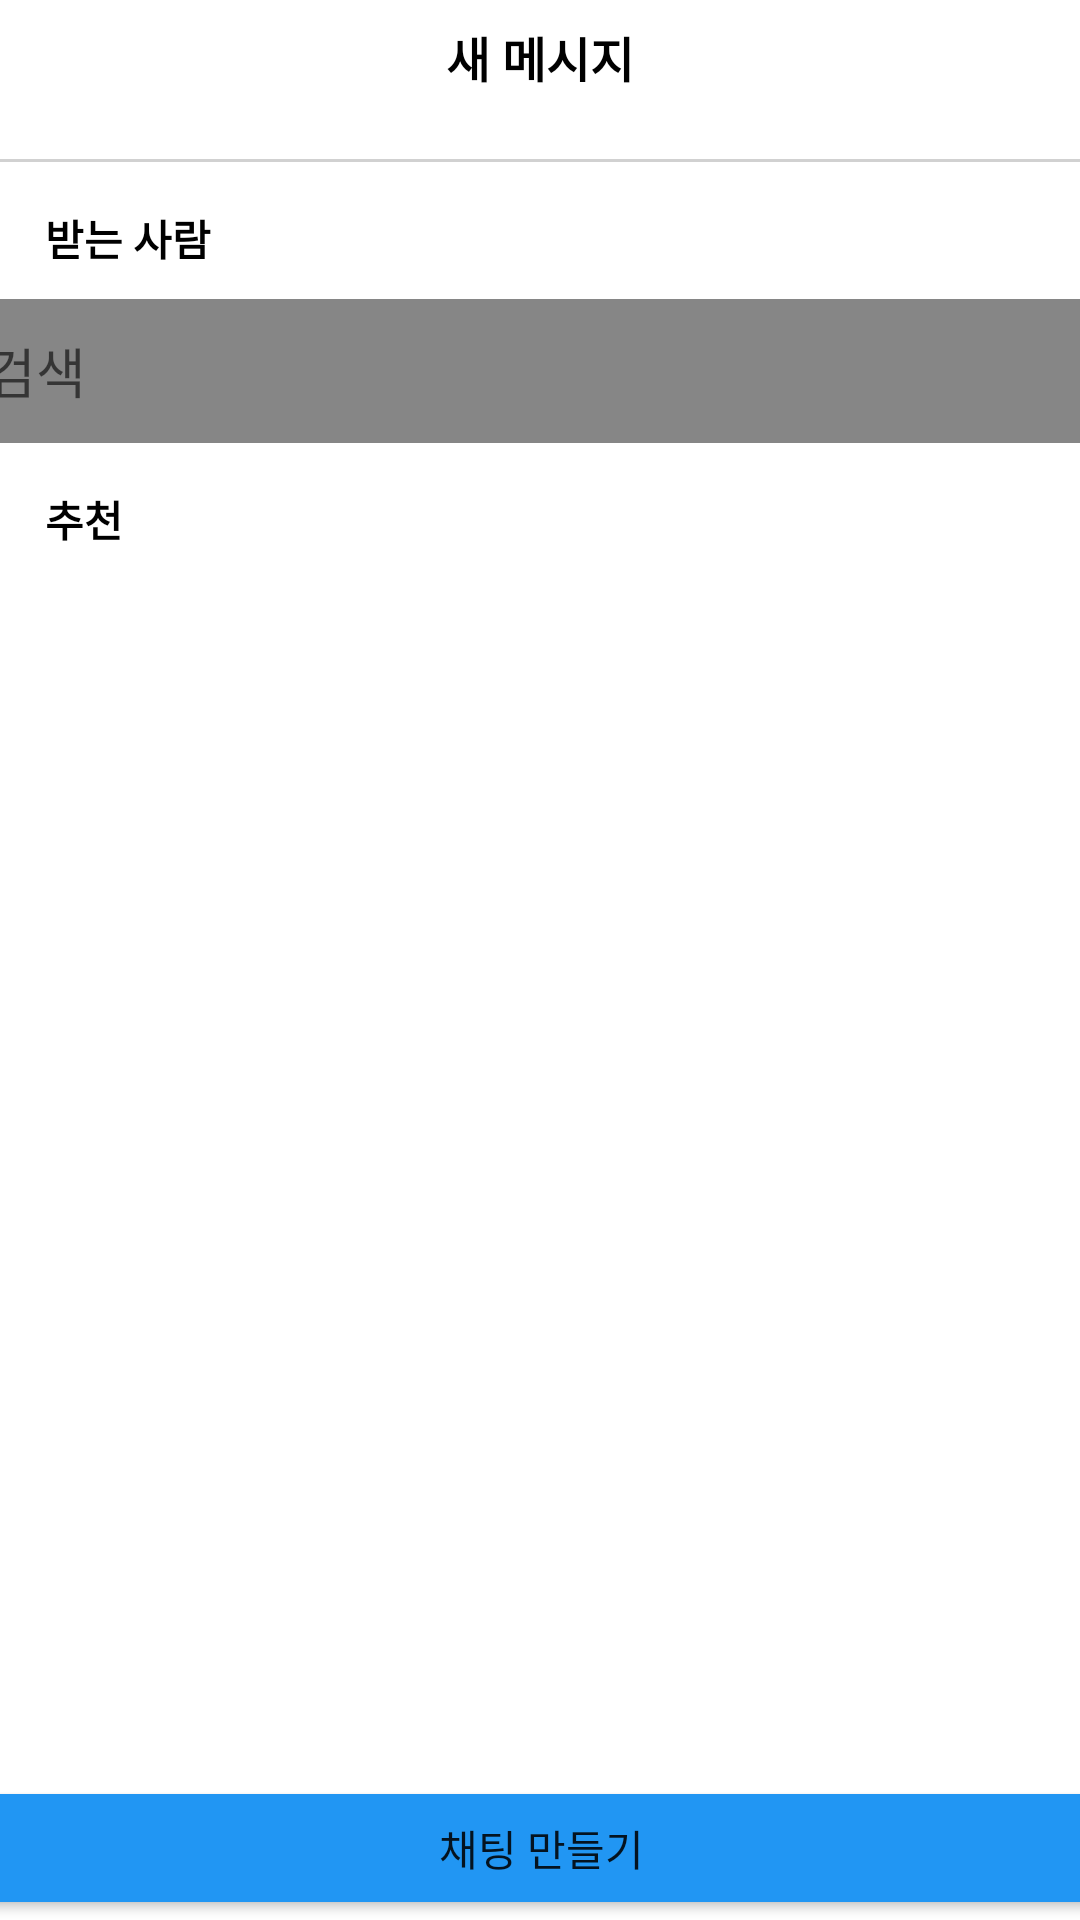

This screen was rendered from an Android layout file. Write that file and the resources it references.
<!-- AndroidManifest.xml: application theme Theme.Onstagram -->
<!-- res/layout/activity_chatting_create_group.xml -->
<?xml version="1.0" encoding="utf-8"?>
<androidx.constraintlayout.widget.ConstraintLayout xmlns:android="http://schemas.android.com/apk/res/android"
    xmlns:app="http://schemas.android.com/apk/res-auto"
    xmlns:tools="http://schemas.android.com/tools"
    android:layout_width="match_parent"
    android:layout_height="match_parent"
    tools:context=".Activity.Chatting_create_group"
    android:background="@color/white">

    <androidx.constraintlayout.widget.ConstraintLayout
        android:id="@+id/create_group_const1"
        android:layout_width="0dp"
        android:layout_height="wrap_content"
        app:layout_constraintStart_toStartOf="parent"
        app:layout_constraintEnd_toEndOf="parent"
        app:layout_constraintTop_toTopOf="parent">

        <ImageView
            android:id="@+id/create_group_back"
            android:layout_width="38dp"
            android:layout_height="38dp"
            android:src="@drawable/baseline_keyboard_arrow_left_24"
            app:layout_constraintStart_toStartOf="parent"
            app:layout_constraintTop_toTopOf="parent"
            app:layout_constraintBottom_toBottomOf="parent"
            android:contentDescription="@string/contentDescription"/>

        <TextView
            android:id="@+id/create_group_logo"
            android:layout_width="wrap_content"
            android:layout_height="wrap_content"
            app:layout_constraintStart_toStartOf="parent"
            app:layout_constraintEnd_toEndOf="parent"
            app:layout_constraintTop_toTopOf="parent"
            app:layout_constraintBottom_toBottomOf="parent"
            android:text="새 메시지"
            android:textStyle="bold"
            android:textColor="@color/black"
            android:textSize="16sp"/>

    </androidx.constraintlayout.widget.ConstraintLayout>

    <View
        android:id="@+id/create_group_view"
        android:layout_width="390dp"
        android:layout_height="1dp"
        app:layout_constraintStart_toStartOf="parent"
        app:layout_constraintEnd_toEndOf="parent"
        app:layout_constraintTop_toBottomOf="@+id/create_group_const1"
        android:background="#99B2B2B2"
        android:layout_marginTop="15dp"/>

    <TextView
        android:id="@+id/create_group_logo2"
        android:layout_width="wrap_content"
        android:layout_height="wrap_content"
        android:text="받는 사람"
        app:layout_constraintStart_toStartOf="parent"
        app:layout_constraintTop_toBottomOf="@id/create_group_view"
        android:textColor="@color/black"
        android:textStyle="bold"
        android:layout_marginTop="15dp"
        android:layout_marginStart="15dp"/>

    <EditText
        android:id="@+id/create_group_search"
        android:layout_width="380dp"
        android:layout_height="48dp"
        app:layout_constraintTop_toBottomOf="@id/create_group_logo2"
        app:layout_constraintStart_toStartOf="parent"
        app:layout_constraintEnd_toEndOf="parent"
        android:background="@drawable/edittext"
        android:inputType="text"
        android:layout_marginTop="10dp"
        android:hint="검색"
        android:padding="5dp"
        android:textColor="@color/white"/>

    <TextView
        android:id="@+id/create_group_logo3"
        android:layout_width="wrap_content"
        android:layout_height="wrap_content"
        app:layout_constraintTop_toBottomOf="@+id/create_group_search"
        app:layout_constraintStart_toStartOf="parent"
        android:text="추천"
        android:textColor="@color/black"
        android:textStyle="bold"
        android:layout_marginTop="15dp"
        android:layout_marginStart="15dp"/>

    <androidx.recyclerview.widget.RecyclerView
        android:id="@+id/create_group_rv"
        android:layout_width="0dp"
        android:layout_height="0dp"
        app:layout_constraintStart_toStartOf="parent"
        app:layout_constraintEnd_toEndOf="parent"
        app:layout_constraintTop_toBottomOf="@+id/create_group_logo3"
        app:layout_constraintBottom_toTopOf="@+id/create_group_button"
        android:layout_marginTop="15dp"/>

    <Button
        android:id="@+id/create_group_button"
        android:layout_width="380dp"
        android:layout_height="wrap_content"
        app:layout_constraintBottom_toBottomOf="parent"
        app:layout_constraintStart_toStartOf="parent"
        app:layout_constraintEnd_toEndOf="parent"
        android:text="채팅 만들기"
        android:backgroundTint="#2196F3"/>




</androidx.constraintlayout.widget.ConstraintLayout>
<!-- resources referenced by this layout -->
<resources>
  <!-- drawable edittext (drawable) -->
  <?xml version="1.0" encoding="utf-8"?>
  <selector xmlns:android="http://schemas.android.com/apk/res/android">
  
      <item android:state_focused="true">
  
          <shape  android:shape="rectangle">
  
  
  
              <corners android:radius="4dp"/>
  
              <solid
  
                  android:color="#868686" />
  
          </shape>
  
  
  
      </item>
  
  
  
      <item android:state_focused="false">
  
          <shape android:shape="rectangle">
  
  
              <corners android:radius="4dp"/>
  
              <solid
  
                  android:color="#868686" />
  
          </shape>
  
  
  
      </item>
  
  </selector>
  <string name="contentDescription">이미지 입니다.</string>
  <style name="Theme.Onstagram" parent="Theme.MaterialComponents.DayNight.DarkActionBar">
          
          <item name="colorPrimary">@color/purple_500</item>
          <item name="colorPrimaryVariant">@color/purple_700</item>
          <item name="colorOnPrimary">@color/white</item>
          
          <item name="colorSecondary">@color/teal_200</item>
          <item name="colorSecondaryVariant">@color/teal_700</item>
          <item name="colorOnSecondary">@color/black</item>
          
          <item name="android:statusBarColor">?attr/colorPrimaryVariant</item>
          
      </style>
  <!-- not gathered from this repository: default colours our renderer supplied (Android Studio template values) -->
  <color name="purple_500">#FF6200EE</color>
  <color name="purple_700">#FF3700B3</color>
  <color name="teal_200">#FF03DAC5</color>
  <color name="teal_700">#FF018786</color>
  <color name="black">#FF000000</color>
  <color name="white">#FFFFFFFF</color>
</resources>
